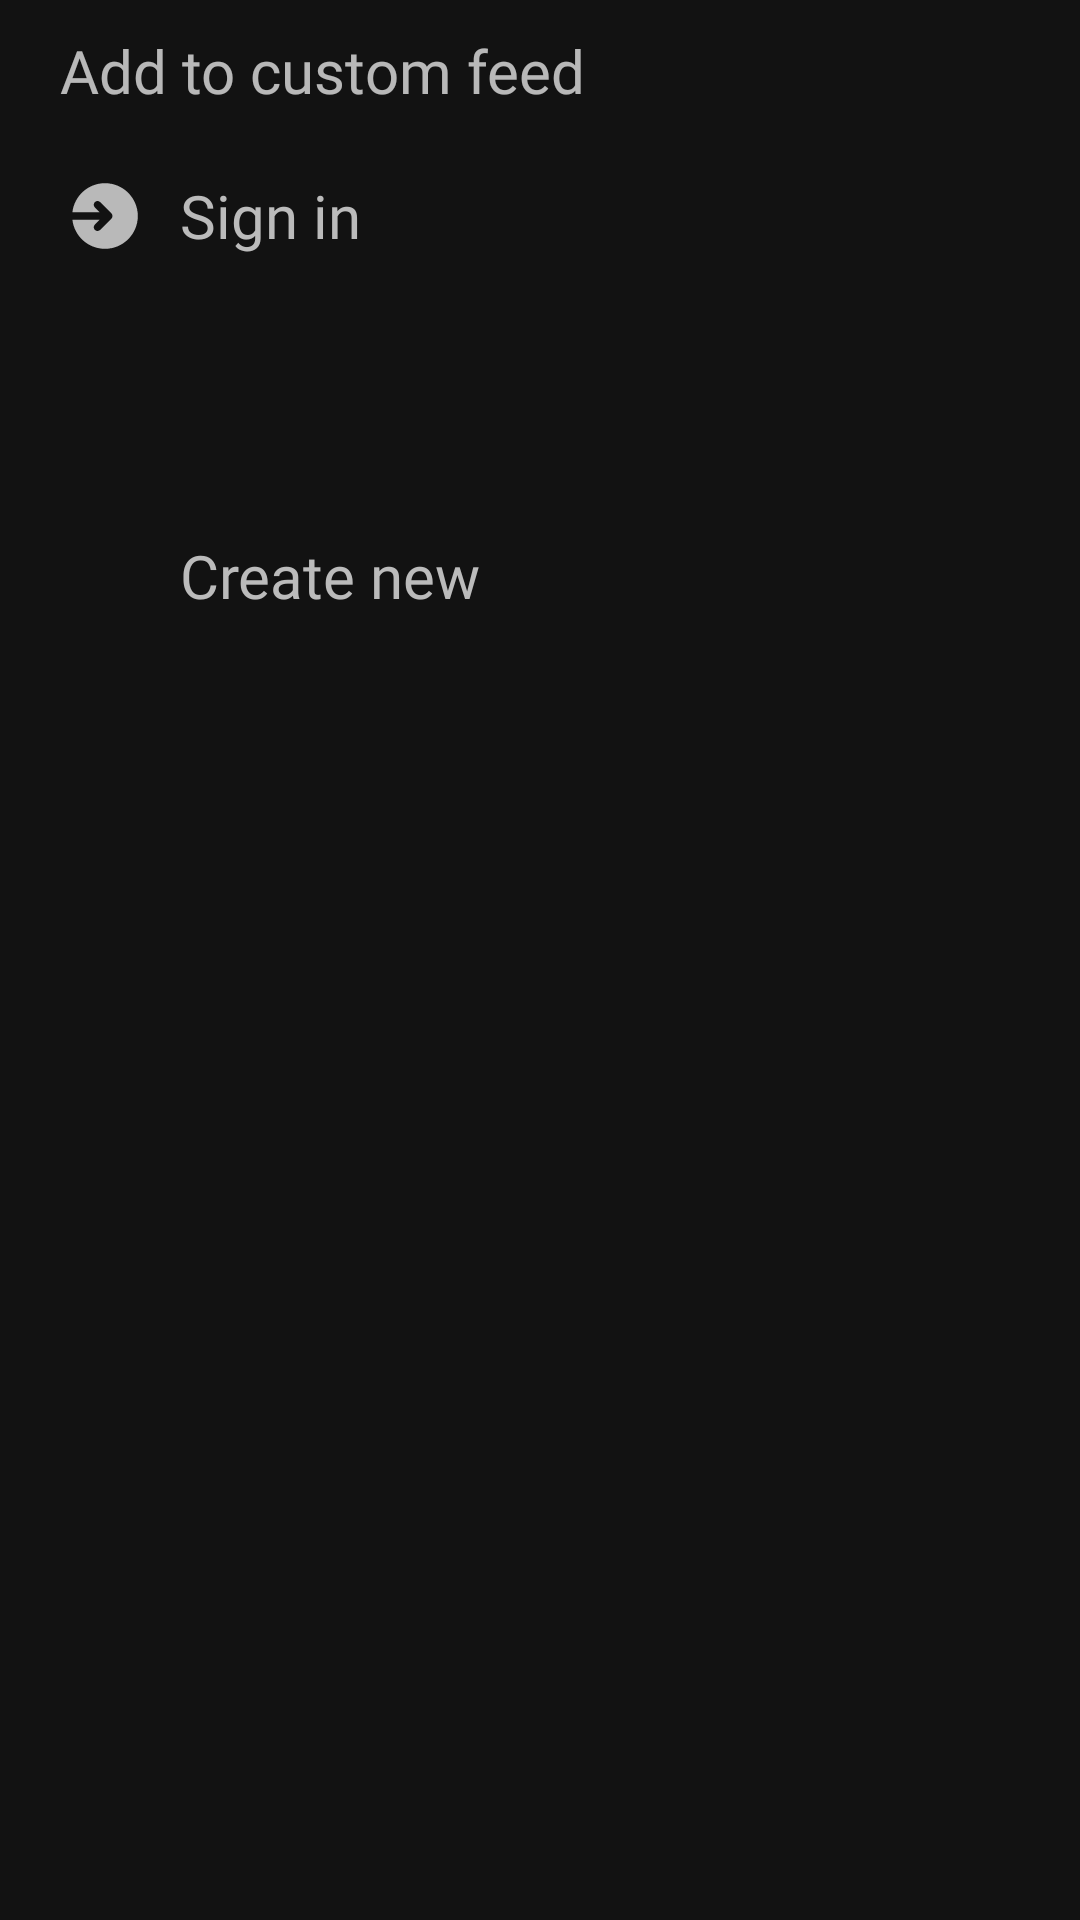

Write the Android layout XML for this screen, with the resource values it uses.
<!-- AndroidManifest.xml: application theme Theme.Viddit -->
<!-- res/layout/bottomsheet_custom_feeds.xml -->
<?xml version="1.0" encoding="utf-8"?>
<layout xmlns:android="http://schemas.android.com/apk/res/android"
    xmlns:app="http://schemas.android.com/apk/res-auto"
    xmlns:tools="http://schemas.android.com/tools">

    <data>

        <variable
            name="BottomSheetCustomFeeds"
            type="com.google.android.material.bottomsheet.BottomSheetDialog" />
    </data>

    <androidx.core.widget.NestedScrollView
        android:layout_width="match_parent"
        android:layout_height="wrap_content">

        <LinearLayout
            android:layout_width="match_parent"
            android:layout_height="wrap_content"
            android:orientation="vertical">

            <TextView
                android:layout_width="match_parent"
                android:layout_height="wrap_content"
                android:layout_marginVertical="10dp"
                android:layout_marginStart="20dp"
                android:fontFamily="@font/bold"
                android:text="Add to custom feed"
                android:textSize="20sp" />

            <LinearLayout
                android:id="@+id/layout_sign_in"
                android:layout_width="match_parent"
                android:layout_height="wrap_content"
                android:foreground="?attr/selectableItemBackground"
                android:orientation="horizontal"
                android:paddingHorizontal="20dp"
                android:layout_marginBottom="60dp"
                android:paddingVertical="10dp">

                <ImageView
                    android:layout_width="30dp"
                    android:layout_height="30dp"
                    android:src="@drawable/ic_sign_in" />

                <TextView
                    android:layout_width="match_parent"
                    android:layout_height="wrap_content"
                    android:layout_gravity="center_vertical"
                    android:layout_marginStart="10dp"
                    android:fontFamily="@font/bold"
                    android:text="Sign in"
                    android:textColor="@color/grey"
                    android:textSize="20sp" />
            </LinearLayout>

            <LinearLayout
                android:id="@+id/layout_main_content"
                android:layout_width="match_parent"
                android:layout_height="wrap_content"
                android:layout_marginVertical="10dp"
                android:orientation="vertical">

                <ProgressBar
                    android:id="@+id/progress_bar_cf"
                    android:layout_width="wrap_content"
                    android:layout_height="wrap_content"
                    android:layout_marginVertical="10dp"
                    android:layout_marginStart="20dp"
                    android:visibility="gone" />

                <LinearLayout
                    android:id="@+id/layout_cf"
                    android:layout_width="match_parent"
                    android:layout_height="wrap_content"
                    android:paddingHorizontal="20dp"
                    android:orientation="vertical">


                </LinearLayout>

                <LinearLayout
                    android:id="@+id/create_new_feed"
                    android:layout_width="match_parent"
                    android:layout_height="wrap_content"
                    android:foreground="?attr/selectableItemBackground"
                    android:orientation="horizontal"
                    android:paddingHorizontal="20dp"
                    android:paddingVertical="10dp"
                    android:visibility="visible"
                    tools:ignore="UseCompoundDrawables">

                    <ImageView
                        android:layout_width="30dp"
                        android:layout_height="30dp"
                        android:layout_gravity="center_vertical"
                        android:src="@drawable/ic_multi"
                        tools:ignore="ContentDescription" />

                    <TextView
                        android:layout_width="wrap_content"
                        android:layout_height="wrap_content"
                        android:layout_gravity="center_vertical"
                        android:layout_marginStart="10dp"
                        android:fontFamily="@font/bold"
                        android:text="Create new"
                        android:textColor="@color/grey"
                        android:textSize="20sp" />

                </LinearLayout>

                <RelativeLayout
                    android:id="@+id/layout_add_new_feed"
                    android:layout_width="match_parent"
                    android:layout_height="wrap_content"
                    android:layout_marginStart="20dp"
                    android:layout_marginEnd="10dp"
                    android:visibility="gone">

                    <com.google.android.material.card.MaterialCardView
                        android:id="@+id/et_card"
                        android:layout_width="match_parent"
                        android:layout_height="40dp"
                        android:layout_marginVertical="10dp"
                        android:layout_marginEnd="10dp"
                        android:layout_toStartOf="@id/btn_add"
                        app:cardCornerRadius="10dp">

                        <com.google.android.material.textfield.TextInputEditText
                            android:id="@+id/et_new_feed"
                            android:layout_width="match_parent"
                            android:layout_height="match_parent"
                            android:layout_gravity="center_vertical"
                            android:layout_marginHorizontal="10dp"
                            android:background="@null"
                            android:ellipsize="end"
                            android:fontFamily="@font/regular"
                            android:hint="Enter a name without special characters"
                            android:imeOptions="actionDone"
                            android:inputType="text"
                            android:maxLines="1" />
                    </com.google.android.material.card.MaterialCardView>

                    <com.google.android.material.card.MaterialCardView
                        android:id="@+id/btn_add"
                        android:layout_width="50dp"
                        android:layout_height="40dp"
                        android:layout_alignParentEnd="true"
                        android:layout_marginVertical="10dp"
                        android:layout_marginEnd="10dp"
                        app:cardCornerRadius="10dp">

                        <ImageView
                            android:layout_width="wrap_content"
                            android:layout_height="wrap_content"
                            android:layout_gravity="center"
                            android:src="@drawable/ic_add" />
                    </com.google.android.material.card.MaterialCardView>

                </RelativeLayout>
            </LinearLayout>
        </LinearLayout>
    </androidx.core.widget.NestedScrollView>
</layout>
<!-- resources referenced by this layout -->
<resources>
  <color name="grey">#BBBBBB</color>
  <!-- drawable ic_sign_in (drawable) -->
  <vector xmlns:android="http://schemas.android.com/apk/res/android"
      android:width="24dp"
      android:height="24dp"
      android:tint="?attr/colorControlNormal"
      android:viewportWidth="24"
      android:viewportHeight="24">
      <path
          android:fillColor="@color/white"
          android:pathData="M3.3065,11C3.8027,6.6384 7.5057,3.25 12,3.25C16.8325,3.25 20.75,7.1675 20.75,12C20.75,16.8325 16.8325,20.75 12,20.75C7.5057,20.75 3.8027,17.3616 3.3065,13H10.5858L9.2929,14.2929C8.9024,14.6834 8.9024,15.3166 9.2929,15.7071C9.6834,16.0976 10.3166,16.0976 10.7071,15.7071L13.7071,12.7071C14.0976,12.3166 14.0976,11.6834 13.7071,11.2929L10.7071,8.2929C10.3166,7.9024 9.6834,7.9024 9.2929,8.2929C8.9024,8.6834 8.9024,9.3166 9.2929,9.7071L10.5858,11H3.3065Z" />
  </vector>
  <style name="Theme.Viddit" parent="Theme.MaterialComponents.NoActionBar">
          
          <item name="colorPrimary">@color/purple_500</item>
          <item name="colorPrimaryVariant">@color/purple_700</item>
          <item name="colorOnPrimary">@color/white</item>
          
          <item name="colorSecondary">@color/teal_200</item>
          <item name="colorSecondaryVariant">@color/teal_700</item>
          <item name="colorOnSecondary">@color/black</item>
          
          <item name="android:statusBarColor" tools:targetApi="l">@color/black</item>
          <item name="android:navigationBarColor" tools:targetApi="l">@color/black</item>
          
          <item name="bottomSheetDialogTheme">@style/AppBottomSheetDialogTheme</item>
      </style>
  <color name="white">#FFFFFFFF</color>
  <color name="purple_500">#FF6200EE</color>
  <color name="purple_700">#FF3700B3</color>
  <color name="teal_200">#FF03DAC5</color>
  <color name="teal_700">#FF018786</color>
  <color name="black">#FF000000</color>
  <style name="AppBottomSheetDialogTheme" parent="Theme.Design.Light.BottomSheetDialog">
          <item name="bottomSheetStyle">@style/AppModalStyle</item>
      </style>
  <style name="AppModalStyle" parent="Widget.Design.BottomSheet.Modal">
          <item name="android:background">@drawable/menu_bg</item>
      </style>
  <!-- drawable menu_bg (drawable) -->
  <?xml version="1.0" encoding="utf-8"?>
  <shape xmlns:android="http://schemas.android.com/apk/res/android"
      android:shape="rectangle">
  
      <solid android:color="@color/black"/>
      <corners android:topLeftRadius="20dp"
          android:topRightRadius="20dp"/>
  
  </shape>
</resources>
